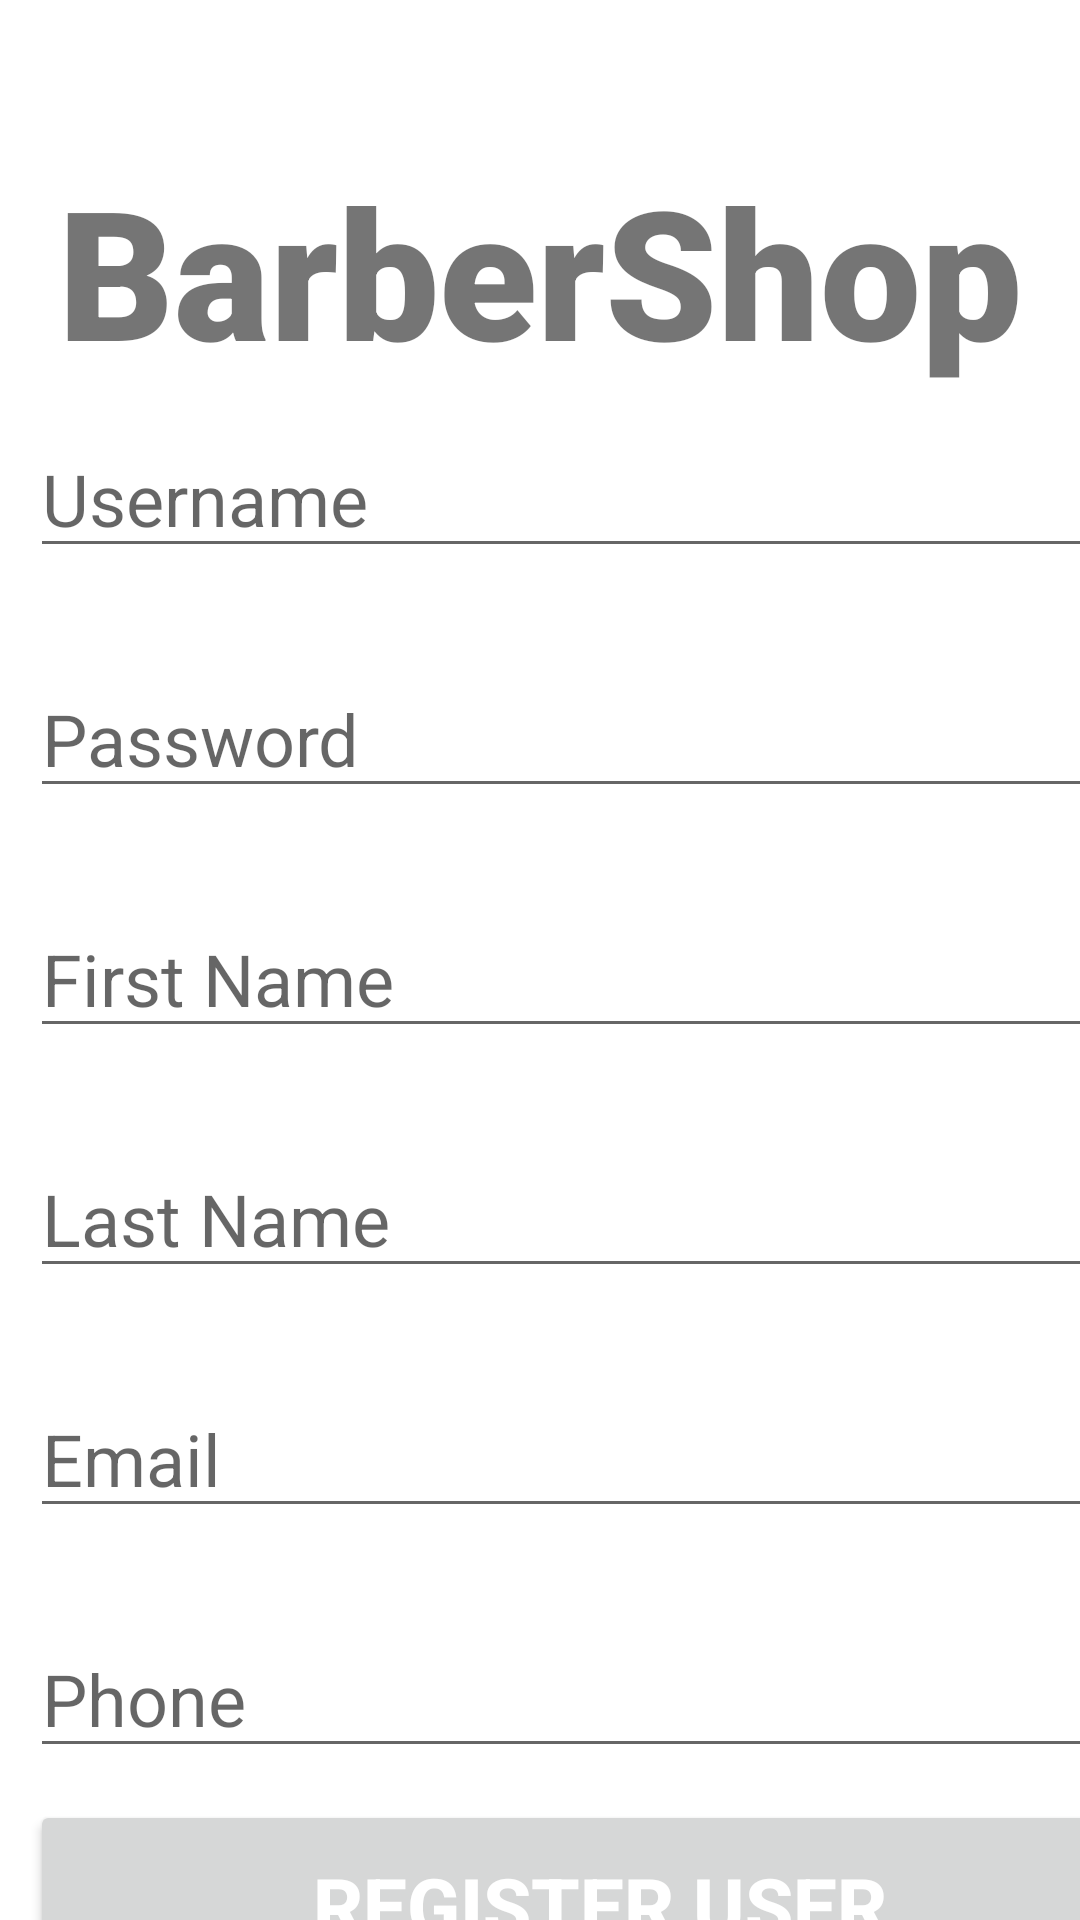

Layout XML and referenced resources for this Android screen:
<!-- AndroidManifest.xml: application theme Theme.MyAppFinal -->
<!-- res/layout/create_account.xml -->
<?xml version="1.0" encoding="utf-8"?>
<androidx.constraintlayout.widget.ConstraintLayout xmlns:android="http://schemas.android.com/apk/res/android"


    xmlns:app="http://schemas.android.com/apk/res-auto"
    xmlns:tools="http://schemas.android.com/tools"

    android:layout_width="match_parent"
    android:layout_height="match_parent"


    tools:context=".Controller.LoginController">

    <TextView

        android:id="@+id/logo"
        android:layout_width="match_parent"
        android:layout_height="wrap_content"
        android:text="BarberShop"
        android:textSize="60sp"
        android:textAlignment="center"
        android:textStyle="bold"
        android:fontFamily="sans-serif-black"
        app:layout_constraintTop_toTopOf="parent"

        app:layout_constraintLeft_toLeftOf="parent"
        android:layout_marginTop="50dp"

        />


    <EditText
        android:id="@+id/firstname1"
        android:layout_width="380dp"
        android:layout_height="wrap_content"
        android:layout_marginTop="90dp"
        android:ems="10"
        android:hint="Username"

        android:textSize="24sp"

        app:layout_constraintLeft_toLeftOf="parent"
        app:layout_constraintTop_toTopOf="@+id/logo"
        android:layout_marginLeft="10dp"
        />


    <EditText
        android:id="@+id/Password1"
        android:layout_width="380dp"
        android:layout_height="wrap_content"
        android:layout_marginTop="80dp"
        android:ems="10"
        android:hint="Password"
        android:layout_marginLeft="10dp"
        android:textSize="24sp"
        app:layout_constraintTop_toTopOf="@+id/firstname1"

        app:layout_constraintLeft_toLeftOf="parent"
        android:inputType="textPassword"
        />

    <EditText
        android:id="@+id/firstName"
        android:layout_width="380dp"
        android:layout_height="wrap_content"
        android:layout_marginTop="80dp"
        android:ems="10"
        android:hint="First Name"

        android:textSize="24sp"

        app:layout_constraintLeft_toLeftOf="parent"
        app:layout_constraintTop_toTopOf="@+id/Password1"
        android:layout_marginLeft="10dp"
        />

    <EditText
        android:id="@+id/lastName"
        android:layout_width="380dp"
        android:layout_height="wrap_content"
        android:layout_marginTop="80dp"
        android:ems="10"
        android:hint="Last Name"

        android:textSize="24sp"

        app:layout_constraintLeft_toLeftOf="parent"
        app:layout_constraintTop_toTopOf="@+id/firstName"
        android:layout_marginLeft="10dp"
        />



    <EditText
        android:id="@+id/Email"
        android:layout_width="380dp"
        android:layout_height="wrap_content"
        android:layout_marginTop="80dp"
        android:ems="10"
        android:hint="Email"
        android:layout_marginLeft="10dp"
        android:textSize="24sp"
        app:layout_constraintTop_toTopOf="@+id/lastName"

        app:layout_constraintLeft_toLeftOf="parent"

        />


    <EditText
        android:id="@+id/Phone"
        android:layout_width="380dp"
        android:layout_height="wrap_content"
        android:layout_marginTop="80dp"
        android:ems="10"
        android:hint="Phone"
        android:layout_marginLeft="10dp"
        android:textSize="24sp"
        app:layout_constraintTop_toTopOf="@+id/Email"

        app:layout_constraintLeft_toLeftOf="parent"

        />

    <Button
        android:id="@+id/reg"
        android:layout_width="380dp"
        android:layout_height="70dp"
        android:layout_marginTop="60dp"
        android:layout_marginLeft="10dp"

        android:text="Register user"
        android:textColor="#ffffff"

        android:textSize="26sp"
        android:textStyle="bold"
        app:layout_constraintTop_toTopOf="@+id/Phone"

        app:layout_constraintLeft_toLeftOf="parent"

        />

    <TextView
        android:id="@+id/backR"
        android:layout_width="wrap_content"
        android:layout_height="wrap_content"
        android:layout_marginLeft="188dp"
        android:layout_marginTop="65dp"

        android:text="Back"
        android:textAlignment="center"
        android:textSize="16sp"
        android:textStyle="bold"
        app:layout_constraintLeft_toLeftOf="parent"
        app:layout_constraintTop_toTopOf="@+id/reg" />


</androidx.constraintlayout.widget.ConstraintLayout>
<!-- resources referenced by this layout -->
<resources>
  <style name="Theme.MyAppFinal" parent="Theme.MaterialComponents.DayNight.DarkActionBar">
          
          <item name="colorPrimary">@color/purple_500</item>
          <item name="colorPrimaryVariant">@color/purple_700</item>
          <item name="colorOnPrimary">@color/white</item>
          
          <item name="colorSecondary">@color/teal_200</item>
          <item name="colorSecondaryVariant">@color/teal_700</item>
          <item name="colorOnSecondary">@color/black</item>
          
          <item name="android:statusBarColor" tools:targetApi="l">?attr/colorPrimaryVariant</item>
          
      </style>
  <!-- not gathered from this repository: default colours our renderer supplied (Android Studio template values) -->
  <color name="purple_500">#FF6200EE</color>
  <color name="purple_700">#FF3700B3</color>
  <color name="teal_200">#FF03DAC5</color>
  <color name="teal_700">#FF018786</color>
  <color name="black">#FF000000</color>
  <color name="white">#FFFFFFFF</color>
</resources>
